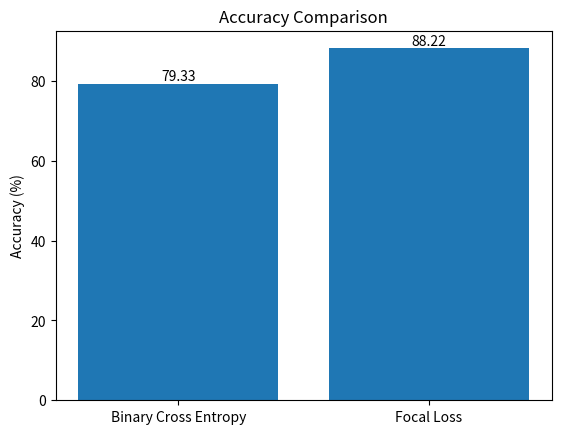

Recreate this plot in Python.
import matplotlib.pyplot as plt

x = ["Binary Cross Entropy", "Focal Loss"]
h = [79.33, 88.22]

ax = plt.subplot()
p1 = ax.bar(x, h)
ax.bar_label(p1, h)
ax.set_title("Accuracy Comparison")
ax.set_ylabel("Accuracy (%)")
plt.savefig("accuracy_comparison.jpg")
plt.show()
